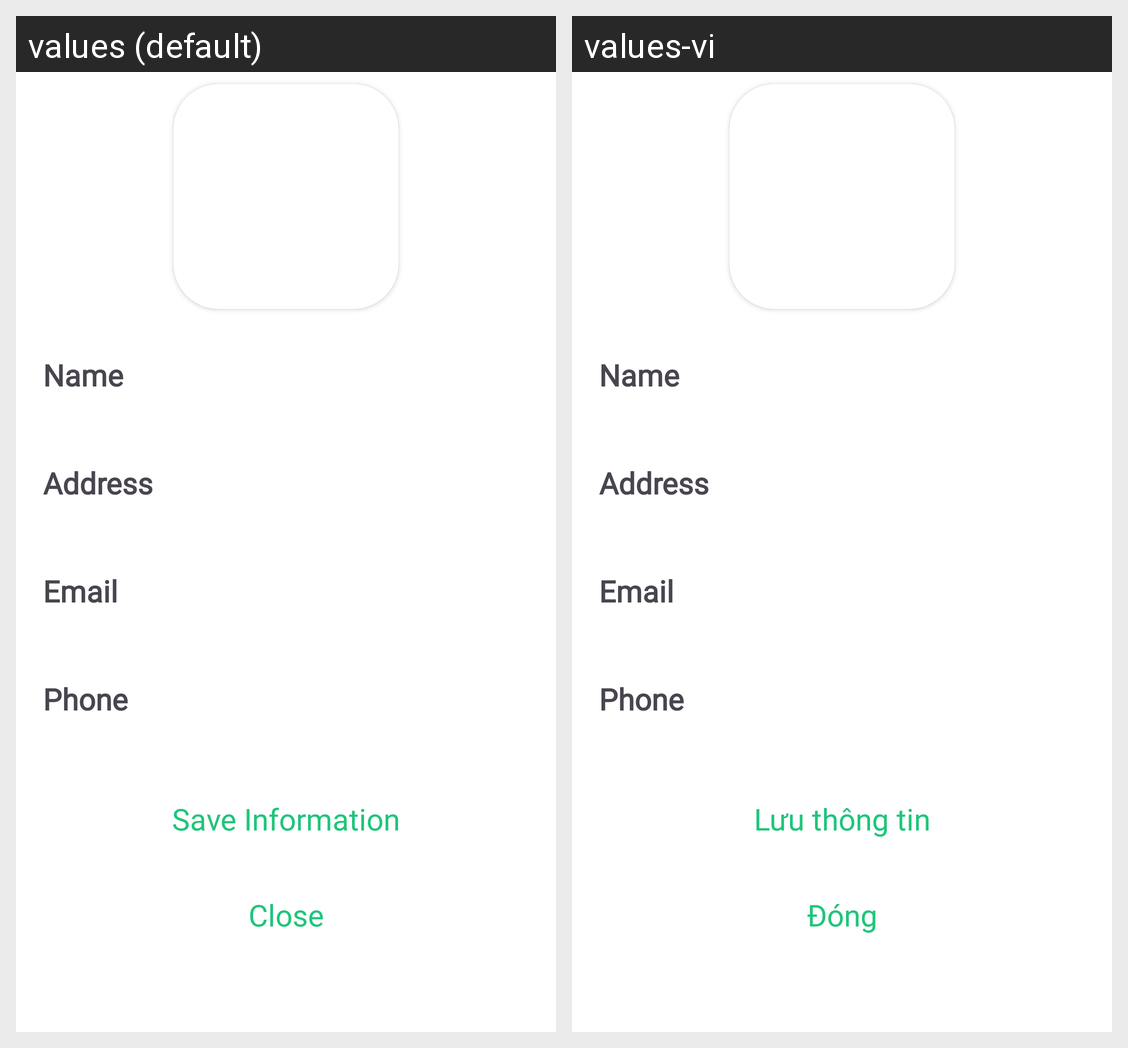

Here is an Android app screen in its default locale and in the app's own translations. Write out the translated-string differences for the strings that appear on this screen.
Android screen res/layout/fragment_profile.xml rendered under 2 locales, left to right: values (default), values-vi. Device: Nexus 5 (rendered at 1080×1920; each locale shown at half size, 540×960, under a caption strip naming it); theme Theme.Food_Ordering.
Strings drawn on this screen, with the default value and each locale's value (text and hints the layout hard-codes, and strings that could not be matched under every locale, appear in the picture but are not listed):

save_information
  values: Save Information
  values-vi: Lưu thông tin

close
  values: Close
  values-vi: Đóng
